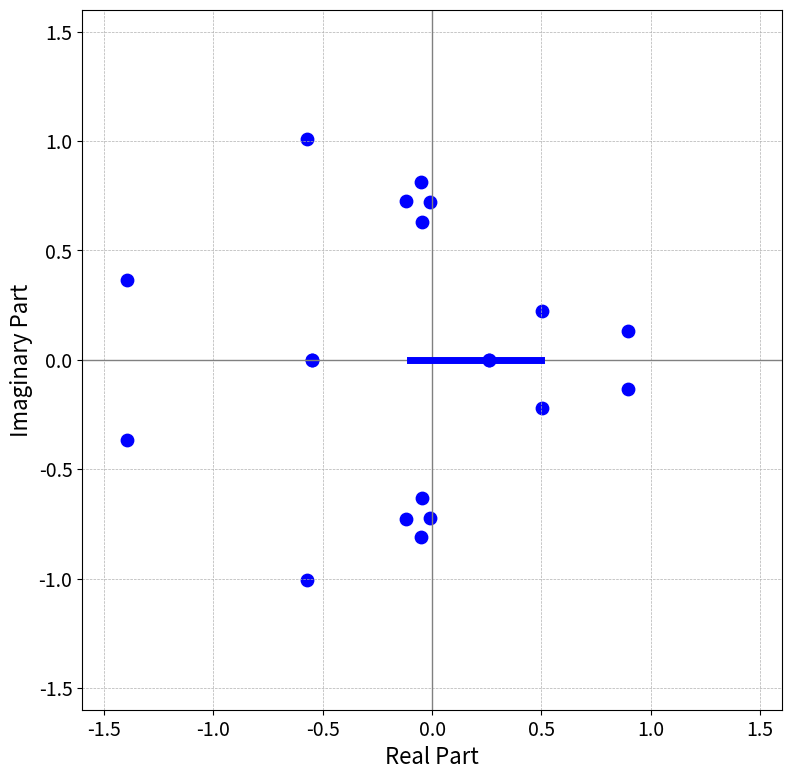

Here is the Python script that generated this plot:
import numpy as np
import matplotlib.pyplot as plt

# Settings
N = 10  # 10 unique + 10 conjugates = 20 total

# Real parts: centered near -0.3, allow some positives
real_parts = np.random.normal(loc=-0.75, scale=1, size=N)
# real_parts = np.clip(real_parts, -1.5, 1.5)

# Imaginary parts: small values to align near horizontal line
imag_parts = np.random.normal(loc=0.0, scale=0.6, size=N)

# Set a few imaginary parts to exactly zero (real spectrum points)
zero_imag_indices = np.random.choice(N, size=2, replace=False)
imag_parts[zero_imag_indices] = 0.0

# Create unique complex points
spectrum_half = real_parts + 1j * imag_parts

# Add complex conjugates for symmetry
spectrum = np.concatenate([spectrum_half, np.conj(spectrum_half)])

# Plotting
fig, ax = plt.subplots(figsize=(8, 8))
ax.axhline(0, color='gray', linewidth=1)
ax.axvline(0, color='gray', linewidth=1)

ax.scatter(spectrum.real, spectrum.imag, color='blue', s=80)
ax.plot([-0.1, 0.5], [0, 0], color='blue', linewidth=5, linestyle='-', label='Ref Line')

# Formatting
ax.set_aspect('equal')
ax.grid(True, linestyle='--', linewidth=0.5)
ax.tick_params(labelsize=14)
ax.set_xlabel('Real Part', fontsize=16)
ax.set_ylabel('Imaginary Part', fontsize=16)
ax.set_xlim(-1.6, 1.6)
ax.set_ylim(-1.6, 1.6)
plt.tight_layout()

# Save plot
output_path = "spectrum_horizontal_real_bias.png"
plt.savefig(output_path, dpi=300)
print(f"Plot saved as: {output_path}")
